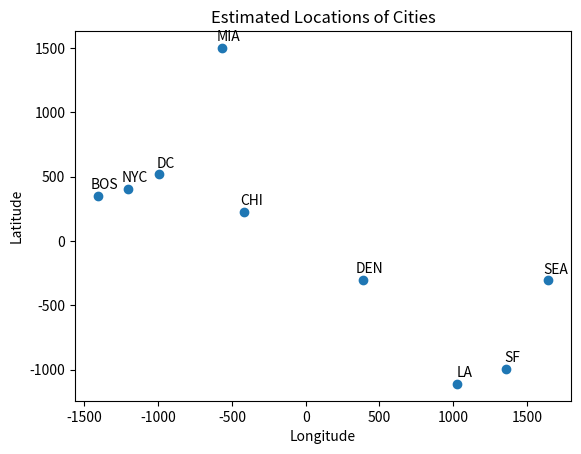

Reproduce this figure in Python.
# [redacted]
# [redacted]
import numpy as np
import matplotlib.pyplot as plt

D = np.array([[0, 206, 429, 1504, 963, 2976, 3095, 2979, 1949],
              [206, 0, 233, 1308, 802, 2815, 2934, 2786, 1771],
              [429, 233, 0, 1075, 671, 2684, 2799, 2631, 1616],
              [1504, 1308, 1075, 0, 1329, 3273, 3053, 2687, 2037],
              [963, 802, 671, 1329, 0, 2013, 2142, 2054, 996],
              [2976, 2815, 2684, 3273, 2013, 0, 808, 1131, 1307],
              [3095, 2934, 2799, 3053, 2142, 808, 0, 379, 1235],
              [2979, 2786, 2631, 2687, 2054, 1131, 379, 0, 1059],
              [1949, 1771, 1616, 2037, 996, 1307, 1235, 1059, 0]])

d = D.shape[0]
"""
Initialize xi=[lat , lon] values for cities randomly  (input to np.random.rand() is the size of array)
Latitude and longitude are a pair of numbers (coordinates) used to describe a position on the plane of a geographic coordinate system. 
The numbers are in decimal degrees format and range from -90 to 90 for latitude and -180 to 180 for longitude.
"""

# Generate random latitude and longitude values between -90 to 90 and -180 to 180 respectively
latitudes = np.random.uniform(low=-90.0, high=90.0, size=(9,))
longitudes = np.random.uniform(low=-180.0, high=180.0, size=(9,))

# Combine the latitude and longitude values to create the final array of coordinates
coordinates = np.column_stack((latitudes, longitudes))
print(coordinates)

"""Embedding discrepancy function"""
def discrepancy(X):
    disr = 0
    for i in range(d):
        for j in range(d):
            disr += (np.linalg.norm(X[i,:] - X[j,:]) - D[i][j]) ** 2
    return disr

print(discrepancy(coordinates))

def dis_gradient(X):
    gradient = np.zeros((d, 2))
    for i in range(d):
        for j in range(d):
            if i != j:
                dist = X[i, :] - X[j, :]
                gradient[i, :] += (4 * (np.linalg.norm(dist) - D[i][j]) * (dist))/ np.linalg.norm(dist)
    return gradient


learning_rate = 0.001

"""
Gradient descent optimization
"""
for i in range(10000):
    gradient = dis_gradient(coordinates)
    coordinates -= learning_rate * gradient

cities = ['BOS', 'NYC', 'DC', 'MIA', 'CHI', 'SEA', 'SF', 'LA', 'DEN']
"""
Estimated locations:
"""
for i in range(d):
    print(cities[i],": lat-", coordinates[i][0], "lon-", coordinates[i][1])

fig, ax = plt.subplots()
ax.scatter(coordinates[:, 0], coordinates[:, 1])
ax.set_xlabel('Longitude')
ax.set_ylabel('Latitude')
ax.set_title('Estimated Locations of Cities')
for i in range(d):
    ax.annotate(cities[i], (coordinates[i][0], coordinates[i][1]), textcoords="offset points", xytext=(5,5), ha='center')
plt.show()